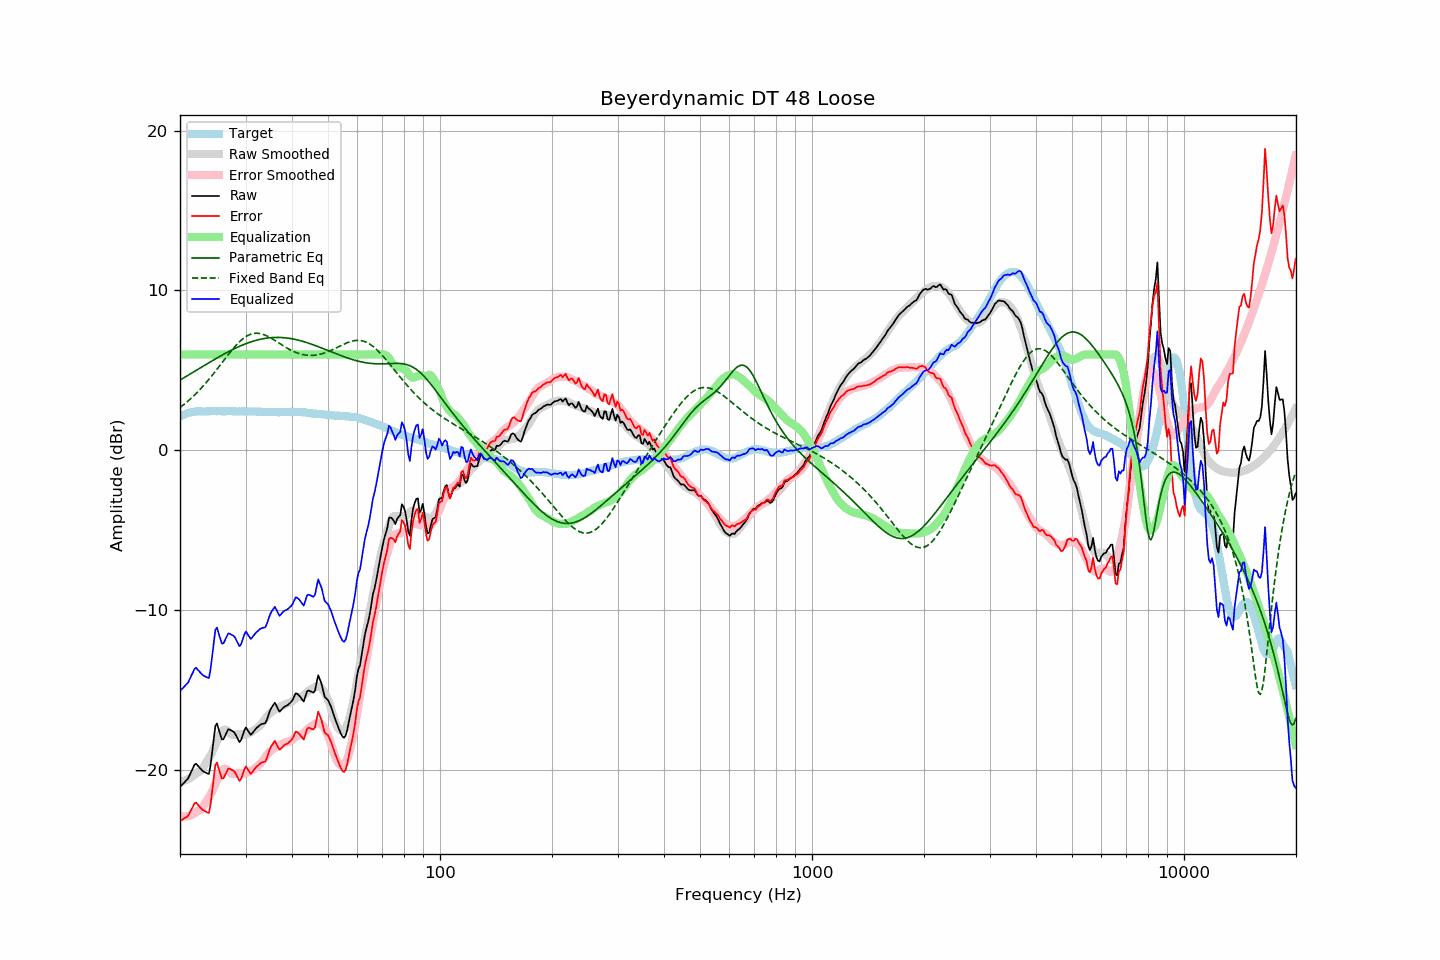

The data file committed next to this chart (first rows):
frequency, raw, error, smoothed, error_smoothed, equalization, parametric_eq, fixed_band_eq, equalized_raw, equalized_smoothed, target
20.00, -21.06, -23.18, -20.71, -22.87, 6.00, 4.39, 2.67, -15.06, -14.71, 2.12
20.20, -20.96, -23.13, -20.70, -22.89, 6.00, 4.45, 2.75, -14.96, -14.70, 2.17
20.40, -20.86, -23.08, -20.68, -22.91, 6.00, 4.51, 2.83, -14.86, -14.68, 2.22
20.61, -20.75, -23.00, -20.66, -22.91, 6.00, 4.57, 2.91, -14.75, -14.66, 2.25
20.81, -20.65, -22.95, -20.62, -22.91, 6.00, 4.63, 2.99, -14.65, -14.62, 2.30
21.02, -20.54, -22.88, -20.57, -22.89, 6.00, 4.69, 3.08, -14.54, -14.57, 2.34
21.23, -20.33, -22.69, -20.52, -22.86, 6.00, 4.75, 3.17, -14.33, -14.52, 2.36
21.44, -20.10, -22.49, -20.46, -22.82, 6.00, 4.81, 3.26, -14.10, -14.46, 2.38
21.66, -19.90, -22.30, -20.39, -22.77, 6.00, 4.87, 3.36, -13.90, -14.39, 2.40
21.87, -19.68, -22.09, -20.31, -22.71, 6.00, 4.94, 3.45, -13.68, -14.31, 2.41
22.09, -19.61, -22.04, -20.22, -22.64, 6.00, 5.00, 3.55, -13.61, -14.22, 2.43
22.31, -19.72, -22.16, -20.13, -22.56, 6.00, 5.06, 3.65, -13.72, -14.13, 2.44
22.54, -19.84, -22.28, -20.11, -22.55, 6.00, 5.12, 3.76, -13.84, -14.11, 2.44
22.76, -19.95, -22.39, -20.04, -22.48, 6.00, 5.18, 3.87, -13.95, -14.04, 2.44
22.99, -20.06, -22.49, -19.91, -22.35, 6.00, 5.24, 3.98, -14.06, -13.91, 2.43
23.22, -20.12, -22.55, -19.75, -22.19, 6.00, 5.30, 4.09, -14.12, -13.75, 2.43
23.45, -20.17, -22.60, -19.58, -22.03, 6.00, 5.36, 4.20, -14.17, -13.58, 2.43
23.69, -20.22, -22.65, -19.42, -21.87, 6.00, 5.42, 4.32, -14.22, -13.42, 2.44
23.92, -20.25, -22.69, -19.26, -21.71, 6.00, 5.48, 4.44, -14.25, -13.26, 2.44
24.16, -19.71, -22.16, -19.09, -21.54, 6.00, 5.54, 4.56, -13.71, -13.09, 2.45
24.40, -18.87, -21.33, -18.90, -21.34, 6.00, 5.60, 4.69, -12.87, -12.90, 2.46
24.65, -18.09, -20.54, -18.67, -21.12, 6.00, 5.66, 4.81, -12.09, -12.67, 2.45
24.89, -17.24, -19.69, -18.44, -20.88, 6.00, 5.72, 4.94, -11.24, -12.44, 2.45
25.14, -17.09, -19.54, -18.20, -20.65, 6.00, 5.77, 5.07, -11.09, -12.20, 2.45
25.39, -17.44, -19.90, -17.98, -20.43, 6.00, 5.83, 5.20, -11.44, -11.98, 2.46
25.65, -17.76, -20.21, -17.78, -20.23, 6.00, 5.89, 5.33, -11.76, -11.78, 2.46
25.91, -18.08, -20.53, -17.61, -20.06, 6.00, 5.95, 5.46, -12.08, -11.61, 2.44
26.16, -18.08, -20.53, -17.50, -19.95, 6.00, 6.00, 5.59, -12.08, -11.50, 2.44
26.43, -17.88, -20.32, -17.47, -19.92, 6.00, 6.06, 5.72, -11.88, -11.47, 2.44
26.69, -17.67, -20.11, -17.51, -19.96, 6.00, 6.11, 5.85, -11.67, -11.51, 2.44
26.96, -17.46, -19.91, -17.61, -20.05, 6.00, 6.16, 5.98, -11.46, -11.61, 2.45
27.23, -17.48, -19.93, -17.71, -20.16, 6.00, 6.22, 6.11, -11.48, -11.71, 2.45
27.50, -17.54, -19.99, -17.79, -20.23, 6.00, 6.27, 6.23, -11.54, -11.79, 2.45
27.77, -17.59, -20.03, -17.82, -20.27, 6.00, 6.32, 6.35, -11.59, -11.82, 2.44
28.05, -17.68, -20.12, -17.81, -20.25, 6.00, 6.37, 6.47, -11.68, -11.81, 2.44
28.33, -17.87, -20.30, -17.78, -20.22, 6.00, 6.41, 6.58, -11.87, -11.78, 2.43
28.62, -18.06, -20.49, -17.76, -20.20, 6.00, 6.46, 6.69, -12.06, -11.76, 2.43
28.90, -18.26, -20.69, -17.76, -20.19, 6.00, 6.51, 6.79, -12.26, -11.76, 2.44
29.19, -18.13, -20.55, -17.77, -20.21, 6.00, 6.55, 6.88, -12.13, -11.77, 2.43
29.48, -17.82, -20.27, -17.79, -20.23, 6.00, 6.59, 6.97, -11.82, -11.79, 2.44
29.78, -17.53, -19.96, -17.80, -20.23, 6.00, 6.63, 7.04, -11.53, -11.80, 2.43
30.08, -17.34, -19.78, -17.78, -20.21, 6.00, 6.67, 7.11, -11.34, -11.78, 2.44
30.38, -17.49, -19.93, -17.73, -20.17, 6.00, 6.71, 7.17, -11.49, -11.73, 2.43
30.68, -17.66, -20.09, -17.68, -20.12, 6.00, 6.75, 7.22, -11.66, -11.68, 2.43
30.99, -17.81, -20.23, -17.63, -20.06, 6.00, 6.78, 7.26, -11.81, -11.63, 2.43
31.30, -17.70, -20.13, -17.58, -20.01, 6.00, 6.81, 7.29, -11.70, -11.58, 2.43
31.61, -17.57, -19.99, -17.51, -19.94, 6.00, 6.84, 7.31, -11.57, -11.51, 2.43
31.93, -17.44, -19.86, -17.44, -19.86, 6.00, 6.87, 7.32, -11.44, -11.44, 2.43
32.24, -17.34, -19.75, -17.37, -19.79, 6.00, 6.90, 7.32, -11.34, -11.37, 2.41
32.57, -17.26, -19.68, -17.29, -19.71, 6.00, 6.93, 7.32, -11.26, -11.29, 2.42
32.89, -17.17, -19.59, -17.19, -19.60, 6.00, 6.95, 7.30, -11.17, -11.19, 2.42
33.22, -17.12, -19.53, -17.07, -19.48, 6.00, 6.97, 7.28, -11.12, -11.07, 2.41
33.55, -17.10, -19.51, -16.93, -19.34, 6.00, 6.99, 7.24, -11.10, -10.93, 2.41
33.89, -17.08, -19.47, -16.79, -19.19, 6.00, 7.01, 7.21, -11.08, -10.79, 2.40
34.23, -16.87, -19.27, -16.66, -19.06, 6.00, 7.02, 7.16, -10.87, -10.66, 2.40
34.57, -16.58, -18.97, -16.54, -18.94, 6.00, 7.03, 7.11, -10.58, -10.54, 2.39
34.92, -16.28, -18.67, -16.45, -18.84, 6.00, 7.04, 7.06, -10.28, -10.45, 2.39
35.27, -16.09, -18.48, -16.37, -18.76, 6.00, 7.05, 7.00, -10.09, -10.37, 2.39
35.62, -15.94, -18.33, -16.29, -18.68, 6.00, 7.06, 6.94, -9.94, -10.29, 2.39
35.97, -15.79, -18.17, -16.22, -18.61, 6.00, 7.06, 6.88, -9.79, -10.22, 2.39
... 635 more rows
